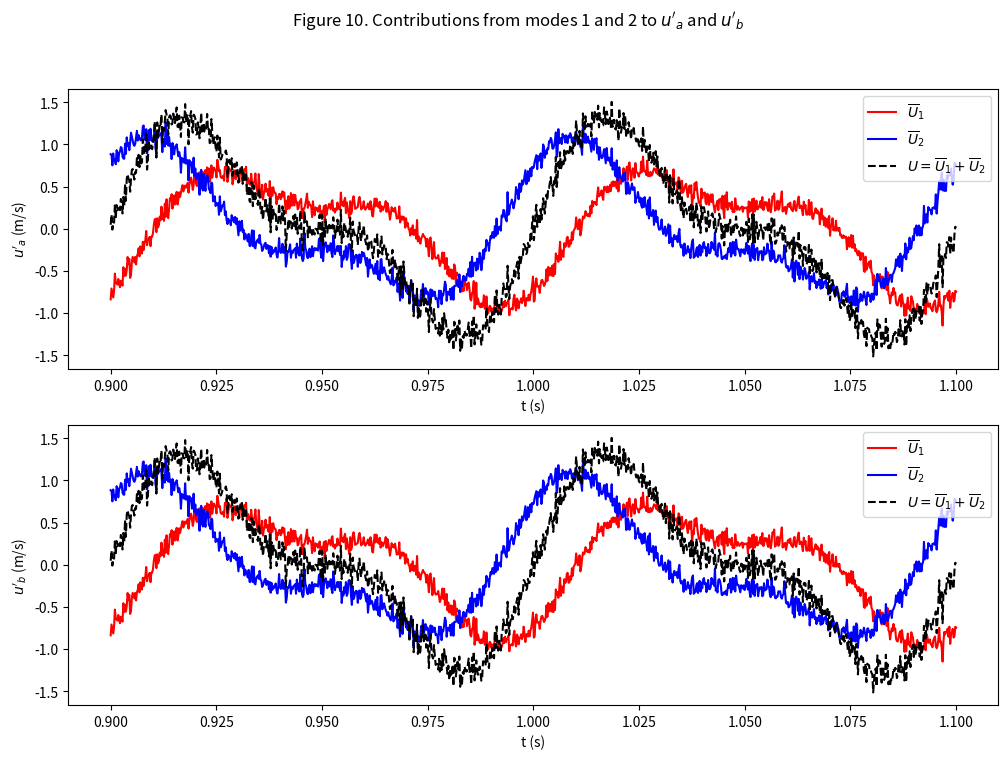

The script that saved this image:
import numpy as np
import matplotlib.pyplot as plt

# Step 1: Generate Synthetic Data

# Time vector
t = np.linspace(0.9, 1.1, 1000)

# Generate synthetic velocity data with clear periodic components
U = (
    np.sin(2 * np.pi * t * 10)
    + 0.5 * np.sin(4 * np.pi * t * 10)
    + np.random.randn(len(t)) * 0.1
)
V = (
    np.cos(2 * np.pi * t * 10)
    + 0.5 * np.cos(4 * np.pi * t * 10)
    + np.random.randn(len(t)) * 0.1
)

# Stack velocity data
velocity_data = np.vstack((U, V)).T

# Step 2: Apply SVD for POD

# Perform Singular Value Decomposition (SVD)
U_svd, S, VT = np.linalg.svd(velocity_data, full_matrices=False)

# Extract the modes and singular values
modes = VT.T
singular_values = S

# Calculate the POD modes (Phi) and coefficients (A)
Phi = U_svd
A = np.dot(np.diag(S), VT)

# Number of modes to retain
num_modes = 2

# Truncated POD modes and coefficients
Phi_truncated = Phi[:, :num_modes]
A_truncated = A[:num_modes, :]

# Step 3: Correctly Calculate Mode Contributions

# Calculate contributions over the entire time series
mode1_contribution = np.dot(
    Phi_truncated[:, 0].reshape(-1, 1), A_truncated[0, :].reshape(1, -1)
)
mode2_contribution = np.dot(
    Phi_truncated[:, 1].reshape(-1, 1), A_truncated[1, :].reshape(1, -1)
)

# Sum contributions for combined effect
combined_contribution = mode1_contribution + mode2_contribution

# Ensure proper alignment
t_aligned = t

# Step 4: Plot Contributions

# Plot the contributions
plt.figure(figsize=(12, 8))

plt.subplot(2, 1, 1)
plt.plot(t_aligned, mode1_contribution[:, 0], "r", label="$\\overline{U}_1$")
plt.plot(t_aligned, mode2_contribution[:, 0], "b", label="$\\overline{U}_2$")
plt.plot(
    t_aligned,
    combined_contribution[:, 0],
    "k--",
    label="$U=\\overline{U}_1+\\overline{U}_2$",
)
plt.xlabel("t (s)")
plt.ylabel("$u'_a$ (m/s)")
plt.legend()

plt.subplot(2, 1, 2)
plt.plot(t_aligned, mode1_contribution[:, 0], "r", label="$\\overline{U}_1$")
plt.plot(t_aligned, mode2_contribution[:, 0], "b", label="$\\overline{U}_2$")
plt.plot(
    t_aligned,
    combined_contribution[:, 0],
    "k--",
    label="$U=\\overline{U}_1+\\overline{U}_2$",
)
plt.xlabel("t (s)")
plt.ylabel("$u'_b$ (m/s)")
plt.legend()

plt.suptitle("Figure 10. Contributions from modes 1 and 2 to $u'_a$ and $u'_b$")
plt.show()
